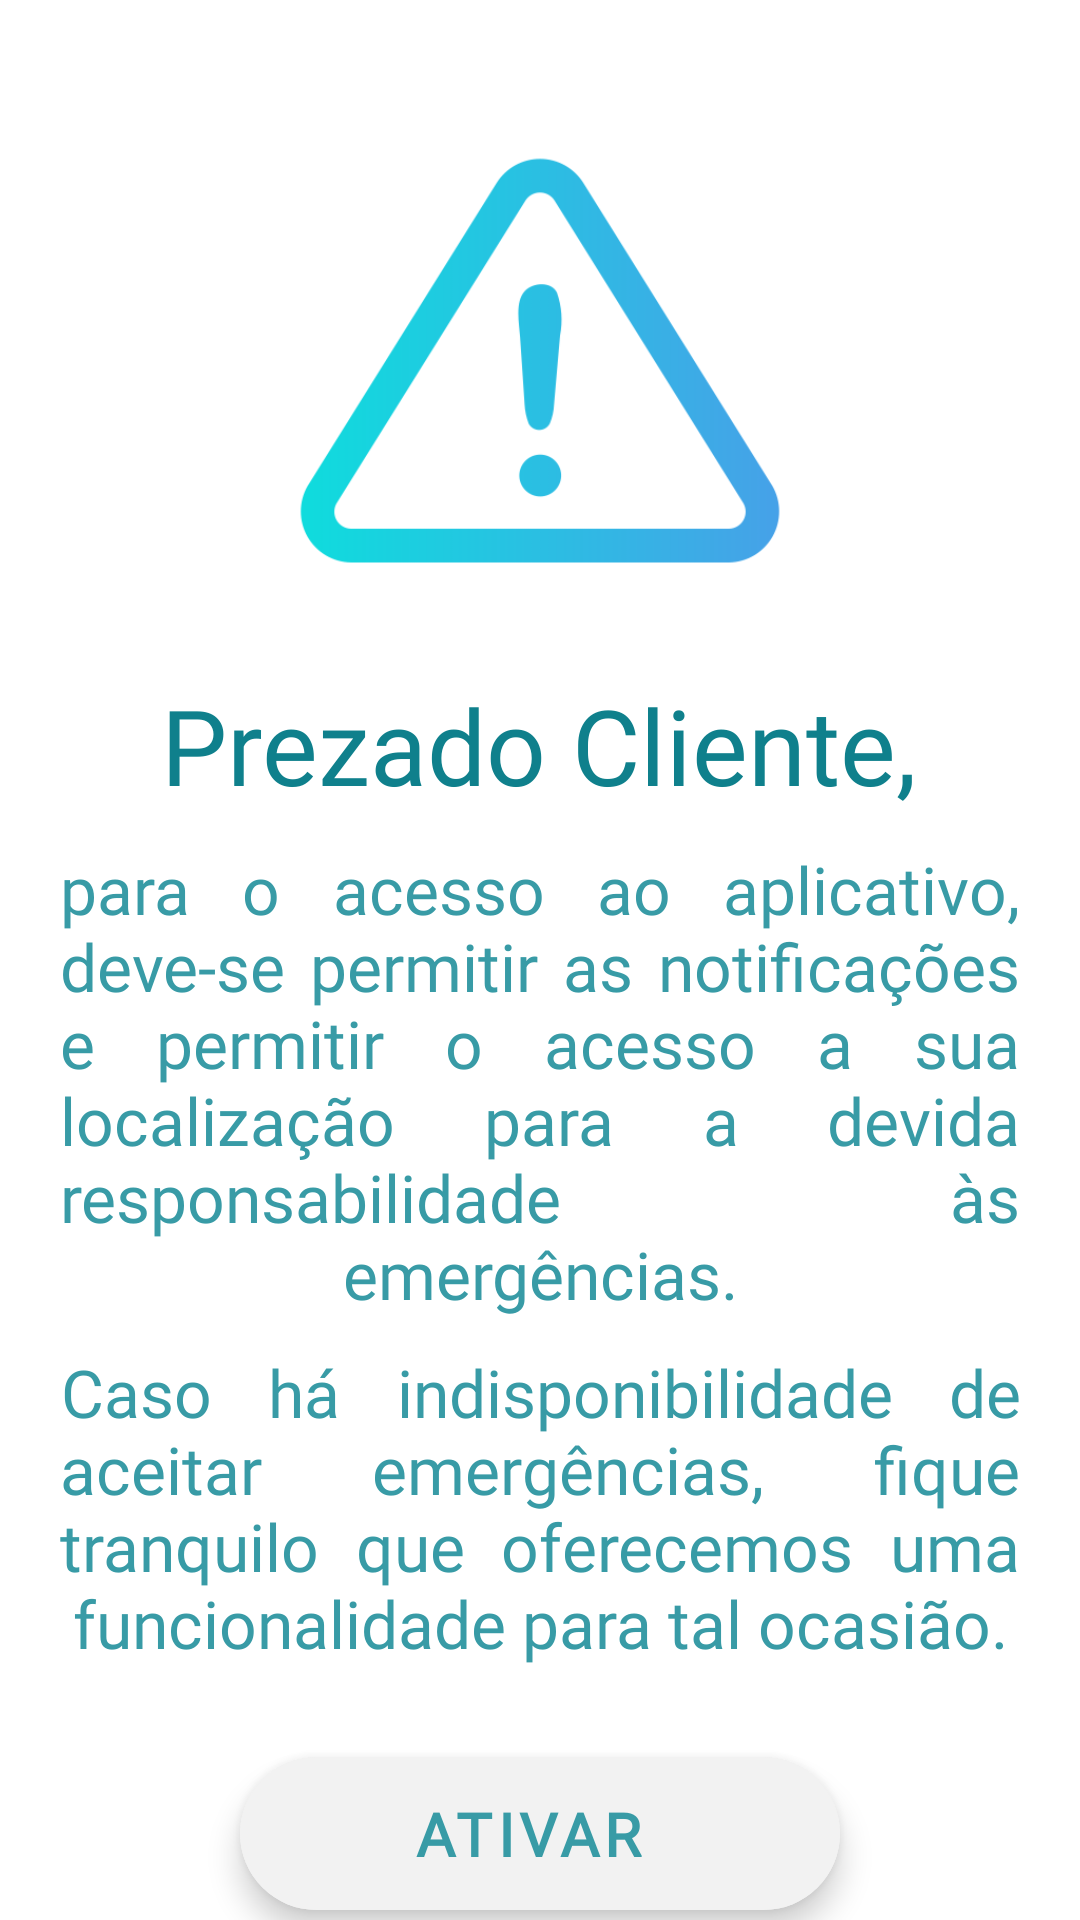

Produce the Android XML layout that renders to this screen, including the resource entries it uses.
<!-- AndroidManifest.xml: application theme Theme.TeethKids -->
<!-- res/layout/fragment_permission_denied.xml -->
<?xml version="1.0" encoding="utf-8"?>
<RelativeLayout xmlns:android="http://schemas.android.com/apk/res/android"
    xmlns:app="http://schemas.android.com/apk/res-auto"
    xmlns:tools="http://schemas.android.com/tools"
    android:layout_width="match_parent"
    android:layout_height="match_parent"
    tools:context=".menu.PermissionsDeniedFragment"
    android:id="@+id/notification_disabled_fragment">

    <ImageView
        android:layout_width="180dp"
        android:layout_height="180dp"
        android:src="@drawable/atencao"
        android:layout_centerHorizontal="true"
        android:layout_marginTop="30dp"/>

    <TextView
        android:id="@+id/tvCliente"
        android:layout_width="wrap_content"
        android:layout_height="wrap_content"
        android:text="Prezado Cliente,"
        android:textSize="35sp"
        android:layout_marginTop="225dp"
        android:layout_centerHorizontal="true"
        android:fontFamily="@font/nexa_heavy"
        android:textColor="@color/greenbl"
        />

    <TextView
        android:id="@+id/tvOrientacacao"
        android:layout_width="320dp"
        android:layout_height="wrap_content"
        android:text="para o acesso ao aplicativo, deve-se permitir as notificações e permitir o acesso a sua localização para a devida responsabilidade às emergências."
        android:layout_centerHorizontal="true"
        android:layout_below="@+id/tvCliente"
        android:backgroundTint="@color/white"
        android:textSize="22sp"
        android:textAlignment="center"
        android:fontFamily="@font/nexa_heavy"
        android:textColor="@color/lightgreen"
        android:layout_marginTop="10dp"
        android:justificationMode="inter_word"
        />

    <TextView
        android:id="@+id/tvOrientacacao2"
        android:layout_width="320dp"
        android:layout_height="wrap_content"
        android:text="Caso há indisponibilidade de aceitar emergências, fique tranquilo que oferecemos uma funcionalidade para tal ocasião."
        android:layout_below="@id/tvOrientacacao"
        android:layout_centerHorizontal="true"
        android:backgroundTint="@color/white"
        android:textSize="22sp"
        android:textAlignment="center"
        android:fontFamily="@font/nexa_heavy"
        android:textColor="@color/lightgreen"
        android:layout_marginTop="10dp"
        android:justificationMode="inter_word"/>

    <com.google.android.material.floatingactionbutton.ExtendedFloatingActionButton
        android:id="@+id/fabAtivar"
        android:layout_width="200dp"
        android:layout_height="wrap_content"
        android:layout_below="@id/tvOrientacacao2"
        android:layout_marginTop="30dp"
        android:layout_centerHorizontal="true"
        android:text="Ativar"
        android:textStyle="bold"
        android:textSize="20sp"
        android:textColor="@color/lightgreen"
        android:textAlignment="center"
        android:backgroundTint="@color/whitetheme"
        android:fontFamily="@font/nexa_heavy"
        />

</RelativeLayout>
<!-- resources referenced by this layout -->
<resources>
  <color name="greenbl">#0F808C </color>
  <color name="lightgreen">#389BA6</color>
  <color name="white">#FFFFFFFF</color>
  <color name="whitetheme">#F2F2F2</color>
  <!-- drawable atencao: png bitmap (drawable, 20090 bytes) -->
  <style name="Theme.TeethKids" parent="Theme.MaterialComponents.DayNight.DarkActionBar">
          
          <item name="colorPrimary">@color/greenbl</item>
          <item name="colorPrimaryVariant">@color/greenbl</item>
          <item name="colorOnPrimary">@color/white</item>
          
          <item name="colorSecondary">@color/teal_200</item>
          <item name="colorSecondaryVariant">@color/teal_700</item>
          <item name="colorOnSecondary">@color/white</item>
          
          <item name="android:statusBarColor">?attr/colorPrimaryVariant</item>
          
          <item name="windowActionBar">false</item>
          <item name="windowNoTitle">true</item>
      </style>
  <color name="teal_200">#FF03DAC5</color>
  <color name="teal_700">#FF018786</color>
</resources>
